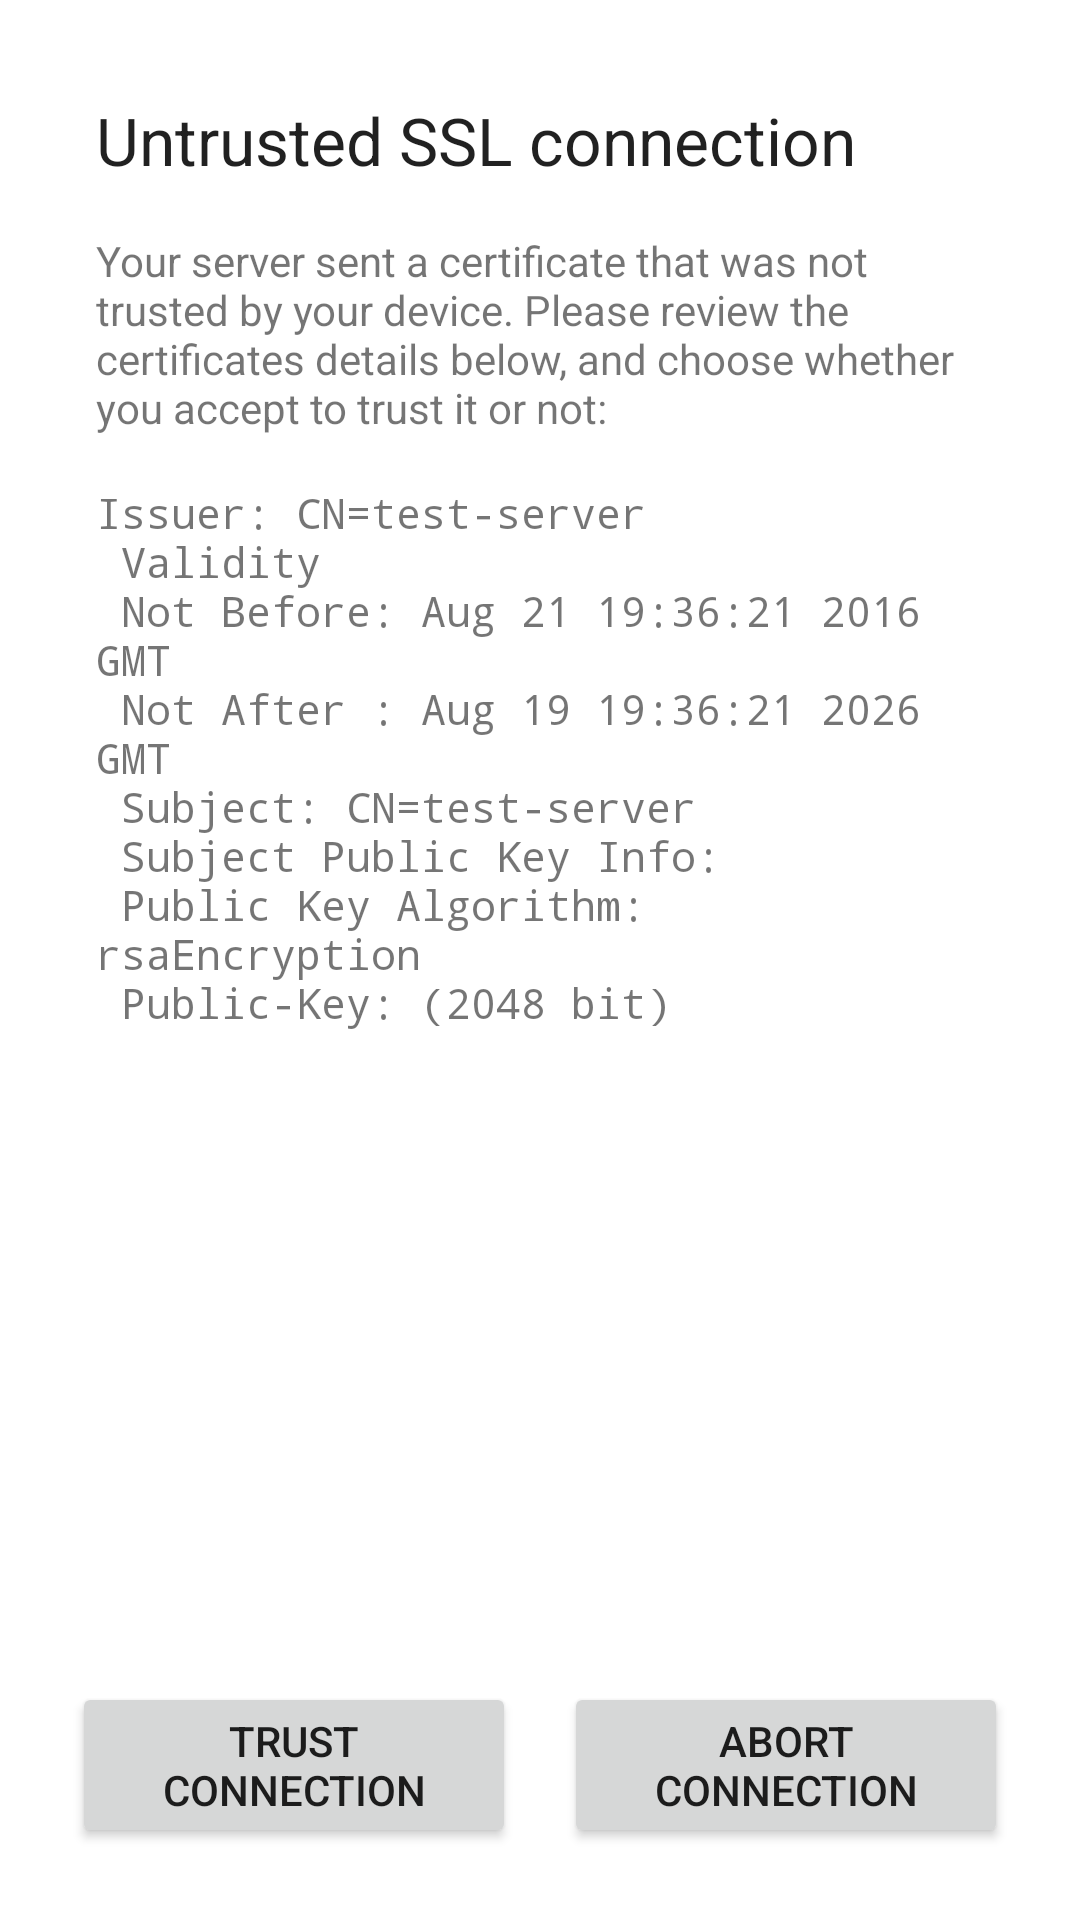

Here is an Android app screen rendered from its layout file. Give the layout XML and the strings, colors and styles it references.
<!-- AndroidManifest.xml: activity theme AndroidCupsPrint.AlertDialog -->
<!-- res/layout/untrusted_cert.xml -->
<?xml version="1.0" encoding="utf-8"?>
<RelativeLayout xmlns:android="http://schemas.android.com/apk/res/android"
    android:layout_width="match_parent"
    android:layout_height="wrap_content"
    android:layout_margin="32dp"
    android:padding="8dp">

    <TextView
        android:id="@+id/untrusted_title"
        android:layout_width="match_parent"
        android:layout_height="wrap_content"
        android:padding="8dp"
        android:text="@string/untrusted_title"
        android:textAppearance="@style/Base.TextAppearance.AppCompat.Large" />

    <TextView
        android:id="@+id/untrusted_info"
        android:layout_width="match_parent"
        android:layout_height="wrap_content"
        android:layout_below="@+id/untrusted_title"
        android:padding="8dp"
        android:text="@string/untrusted_info" />

    <TextView
        android:id="@+id/untrusted_certinfo"
        android:layout_width="match_parent"
        android:layout_height="wrap_content"
        android:layout_above="@+id/untrusted_trust_button"
        android:layout_below="@+id/untrusted_info"
        android:fontFamily="monospace"
        android:padding="8dp"
        android:text="@string/untrusted_certificate_info" />

    <View
        android:id="@+id/untrusted_bottom_anchor"
        android:layout_width="16dp"
        android:layout_height="1dp"
        android:layout_alignParentBottom="true"
        android:layout_centerHorizontal="true" />

    <Button
        android:id="@+id/untrusted_trust_button"
        android:layout_width="match_parent"
        android:layout_height="wrap_content"
        android:layout_alignParentBottom="true"
        android:layout_toStartOf="@+id/untrusted_bottom_anchor"
        android:text="@string/untrusted_trust_button" />

    <Button
        android:id="@+id/untrusted_abort_button"
        android:layout_width="match_parent"
        android:layout_height="wrap_content"
        android:layout_alignParentBottom="true"
        android:layout_toEndOf="@+id/untrusted_bottom_anchor"
        android:text="@string/untrusted_abort_button" />

</RelativeLayout>
<!-- resources referenced by this layout -->
<resources>
  <string name="untrusted_abort_button">Abort connection</string>
  <string name="untrusted_certificate_info" translatable="false">
          Issuer: CN=test-server\n
          Validity\n
          Not Before: Aug 21 19:36:21 2016 GMT\n
          Not After : Aug 19 19:36:21 2026 GMT\n
          Subject: CN=test-server\n
          Subject Public Key Info:\n
          Public Key Algorithm: rsaEncryption\n
          Public-Key: (2048 bit)\n
      </string>
  <string name="untrusted_info">Your server sent a certificate that was not trusted by your device. Please review the certificates details below, and choose whether you accept to trust it or not:</string>
  <string name="untrusted_title">Untrusted SSL connection</string>
  <string name="untrusted_trust_button">Trust connection</string>
  <style name="AndroidCupsPrint.AlertDialog" parent="@style/Theme.AppCompat.Light.Dialog.Alert" />
</resources>
